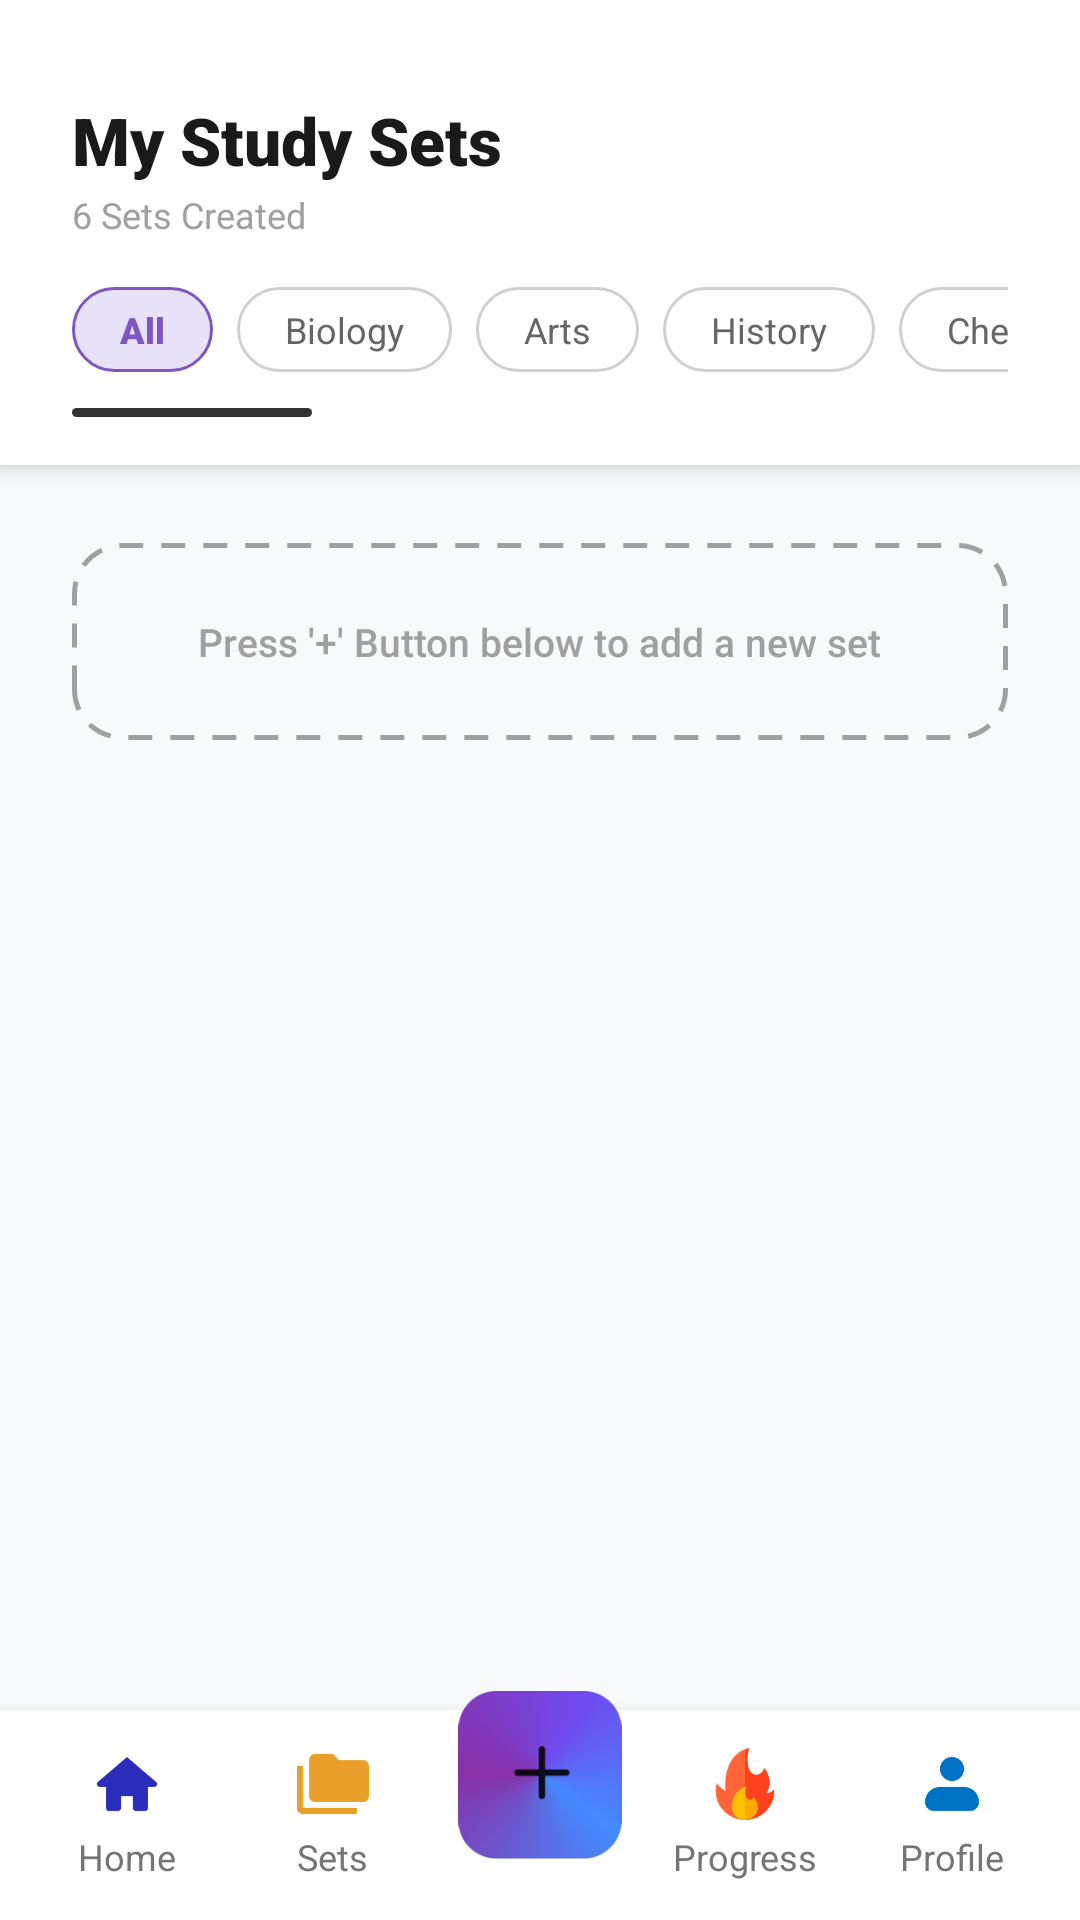

This screen was rendered from an Android layout file. Write that file and the resources it references.
<!-- AndroidManifest.xml: application theme Theme.VizuaLearnFinal -->
<!-- res/layout/activity_my_study_sets.xml -->
<?xml version="1.0" encoding="utf-8"?>
<RelativeLayout xmlns:android="http://schemas.android.com/apk/res/android"
    xmlns:app="http://schemas.android.com/apk/res-auto"
    android:layout_width="match_parent"
    android:layout_height="match_parent"
    android:background="#F8F9FA"> 

    
    <LinearLayout
        android:id="@+id/sticky_header"
        android:layout_width="match_parent"
        android:layout_height="wrap_content"
        android:layout_alignParentTop="true"
        android:background="#FFFFFF"
        android:orientation="vertical"
        android:paddingTop="32dp"
        android:elevation="4dp">

        
        <LinearLayout
            android:layout_width="match_parent"
            android:layout_height="wrap_content"
            android:orientation="vertical"
            android:paddingStart="24dp"
            android:paddingEnd="24dp">

            <TextView
                android:layout_width="wrap_content"
                android:layout_height="wrap_content"
                android:fontFamily="sans-serif-black"
                android:text="My Study Sets"
                android:textColor="#1A1A1A"
                android:textSize="22sp" />

            <TextView
                android:layout_width="wrap_content"
                android:layout_height="wrap_content"
                android:layout_marginTop="2dp"
                android:text="6 Sets Created"
                android:textColor="#A0A0A0"
                android:textSize="12sp" />
        </LinearLayout>

        
        <HorizontalScrollView
            android:layout_width="match_parent"
            android:layout_height="wrap_content"
            android:layout_marginTop="16dp"
            android:clipToPadding="false"
            android:layout_marginStart="24dp"
            android:layout_marginEnd="24dp"
            android:scrollbars="none">

            <LinearLayout
                android:layout_width="wrap_content"
                android:layout_height="wrap_content"
                android:orientation="horizontal"
                >

                
                <TextView
                    android:id="@+id/pill_all"
                    android:layout_width="wrap_content"
                    android:layout_height="wrap_content"
                    android:background="@drawable/bg_chip_selected"
                    android:fontFamily="sans-serif-black"
                    android:paddingStart="16dp"
                    android:paddingTop="6dp"
                    android:paddingEnd="16dp"
                    android:paddingBottom="6dp"
                    android:text="All"
                    android:textColor="#7E57C2"
                    android:textSize="12sp" />

                
                <TextView
                    android:layout_width="wrap_content"
                    android:layout_height="wrap_content"
                    android:layout_marginStart="8dp"
                    android:background="@drawable/bg_chip_unselected"
                    android:paddingStart="16dp"
                    android:paddingTop="6dp"
                    android:paddingEnd="16dp"
                    android:paddingBottom="6dp"
                    android:text="Biology"
                    android:textColor="#666666"
                    android:textSize="12sp" />

                <TextView
                    android:layout_width="wrap_content"
                    android:layout_height="wrap_content"
                    android:layout_marginStart="8dp"
                    android:background="@drawable/bg_chip_unselected"
                    android:paddingStart="16dp"
                    android:paddingTop="6dp"
                    android:paddingEnd="16dp"
                    android:paddingBottom="6dp"
                    android:text="Arts"
                    android:textColor="#666666"
                    android:textSize="12sp" />

                <TextView
                    android:layout_width="wrap_content"
                    android:layout_height="wrap_content"
                    android:layout_marginStart="8dp"
                    android:background="@drawable/bg_chip_unselected"
                    android:paddingStart="16dp"
                    android:paddingTop="6dp"
                    android:paddingEnd="16dp"
                    android:paddingBottom="6dp"
                    android:text="History"
                    android:textColor="#666666"
                    android:textSize="12sp" />

                <TextView
                    android:layout_width="wrap_content"
                    android:layout_height="wrap_content"
                    android:layout_marginStart="8dp"
                    android:background="@drawable/bg_chip_unselected"
                    android:paddingStart="16dp"
                    android:paddingTop="6dp"
                    android:paddingEnd="16dp"
                    android:paddingBottom="6dp"
                    android:text="Chemistry"
                    android:textColor="#666666"
                    android:textSize="12sp" />

                <TextView
                    android:layout_width="wrap_content"
                    android:layout_height="wrap_content"
                    android:layout_marginStart="8dp"
                    android:background="@drawable/bg_chip_unselected"
                    android:paddingStart="16dp"
                    android:paddingTop="6dp"
                    android:paddingEnd="16dp"
                    android:paddingBottom="6dp"
                    android:text="Physics"
                    android:textColor="#666666"
                    android:textSize="12sp" />
            </LinearLayout>
        </HorizontalScrollView>

        
        <LinearLayout
            android:layout_width="match_parent"
            android:layout_height="wrap_content"
            android:layout_marginTop="12dp"
            android:layout_marginBottom="16dp"
            android:orientation="horizontal"
            android:paddingStart="24dp"
            android:paddingEnd="24dp">

            
            <View
                android:layout_width="80dp"
                android:layout_height="3dp"
                android:background="@drawable/bg_indicator_active" />

            
            <View
                android:layout_width="0dp"
                android:layout_height="3dp"
                android:layout_marginStart="0dp"
                android:layout_weight="1"
                android:background="@drawable/bg_indicator_inactive" />
        </LinearLayout>
    </LinearLayout>

    
    <ScrollView
        android:layout_width="match_parent"
        android:layout_height="match_parent"
        android:layout_above="@+id/universal_footer"
        android:layout_below="@+id/sticky_header"
        android:scrollbars="none">

        <LinearLayout
            android:layout_width="match_parent"
            android:layout_height="wrap_content"
            android:orientation="vertical"
            android:paddingStart="24dp"
            android:paddingTop="16dp"
            android:paddingEnd="24dp"
            android:paddingBottom="100dp">

            
            
            <LinearLayout
                android:id="@+id/dynamic_study_sets_container"
                android:layout_width="match_parent"
                android:layout_height="wrap_content"
                android:orientation="vertical" />

            
            <LinearLayout
                android:id="@+id/btn_create_new_set"
                android:layout_width="match_parent"
                android:layout_height="wrap_content"
                android:layout_marginTop="10dp"
                android:background="@drawable/bg_dashed_border"
                android:gravity="center"
                android:orientation="horizontal"
                android:padding="24dp">

                <TextView
                    android:layout_width="wrap_content"
                    android:layout_height="wrap_content"
                    android:fontFamily="sans-serif-medium"
                    android:gravity="center"
                    android:text="Press '+' Button below to add a new set"
                    android:textColor="#A0A0A0"
                    android:textSize="13sp" />
            </LinearLayout>

        </LinearLayout>
    </ScrollView>

    
    <include
        layout="@layout/layout_universal_footer"
        android:id="@+id/universal_footer"
        android:layout_width="match_parent"
        android:layout_height="wrap_content"
        android:layout_alignParentBottom="true" />

</RelativeLayout>
<!-- res/layout/layout_universal_footer.xml (included above) -->
<?xml version="1.0" encoding="utf-8"?>
<RelativeLayout xmlns:android="http://schemas.android.com/apk/res/android"
    android:layout_width="match_parent"
    android:layout_height="wrap_content">

    <LinearLayout
        android:id="@+id/bottom_nav_bar"
        android:layout_width="match_parent"
        android:layout_height="70dp"
        android:layout_marginTop="24dp"
        android:background="#FFFFFF"
        android:elevation="8dp"
        android:gravity="center_vertical"
        android:orientation="horizontal"
        android:paddingHorizontal="8dp">

        <LinearLayout
            android:layout_width="0dp"
            android:layout_height="wrap_content"
            android:layout_weight="1"
            android:gravity="center"
            android:orientation="vertical">

            <ImageView
                android:id="@+id/imageviewHomeButton"
                android:layout_width="24dp"
                android:layout_height="24dp"
                android:src="@drawable/ft_home_button" />

            <TextView
                android:layout_width="wrap_content"
                android:layout_height="wrap_content"
                android:layout_marginTop="4dp"
                android:text="Home"
                android:textColor="#757575"
                android:textSize="12sp" />
        </LinearLayout>

        <LinearLayout
            android:layout_width="0dp"
            android:layout_height="wrap_content"
            android:layout_weight="1"
            android:gravity="center"
            android:orientation="vertical">

            <ImageView
                android:id="@+id/imageviewViewSetsButton"
                android:layout_width="24dp"
                android:layout_height="24dp"
                android:src="@drawable/ft_my_sets_button" />

            <TextView
                android:layout_width="wrap_content"
                android:layout_height="wrap_content"
                android:layout_marginTop="4dp"
                android:text="Sets"
                android:textColor="#757575"
                android:textSize="12sp" />
        </LinearLayout>

        <View
            android:layout_width="0dp"
            android:layout_height="match_parent"
            android:layout_weight="1" />



        <LinearLayout
            android:layout_width="0dp"
            android:layout_height="wrap_content"
            android:layout_weight="1"
            android:gravity="center"
            android:orientation="vertical">

            <ImageView
                android:id="@+id/imageviewViewStreakButton"
                android:layout_width="24dp"
                android:layout_height="24dp"
                android:src="@drawable/ft_streak" />

            <TextView
                android:layout_width="wrap_content"
                android:layout_height="wrap_content"
                android:layout_marginTop="4dp"
                android:text="Progress"
                android:textColor="#757575"
                android:textSize="12sp" />
        </LinearLayout>


        <LinearLayout
            android:layout_width="0dp"
            android:layout_height="wrap_content"
            android:layout_weight="1"
            android:gravity="center"
            android:orientation="vertical">

            <ImageView
                android:id="@+id/imageviewViewProfileButton"
                android:layout_width="24dp"
                android:layout_height="24dp"
                android:src="@drawable/ft_profile_button" />

            <TextView
                android:layout_width="wrap_content"
                android:layout_height="wrap_content"
                android:layout_marginTop="4dp"
                android:text="Profile"
                android:textColor="#757575"
                android:textSize="12sp" />
        </LinearLayout>
    </LinearLayout>

    <ImageView
        android:id="@+id/imageviewAddSetButton"
        android:layout_width="56dp"
        android:layout_height="56dp"
        android:layout_centerHorizontal="true"
        android:layout_alignTop="@id/bottom_nav_bar"
        android:layout_marginTop="-6.5dp"
        android:elevation="12dp"
        android:src="@drawable/ft_add_set_button" />

</RelativeLayout>
<!-- resources referenced by this layout -->
<resources>
  <!-- drawable bg_chip_selected (drawable) -->
  <?xml version="1.0" encoding="utf-8"?>
  <shape xmlns:android="http://schemas.android.com/apk/res/android"
      android:shape="rectangle">
      <solid android:color="#E8E2F8" />
      <stroke
          android:width="1dp"
          android:color="#7E57C2" />
      <corners android:radius="100dp" />
  </shape>
  <!-- drawable bg_chip_unselected (drawable) -->
  <?xml version="1.0" encoding="utf-8"?>
  <shape xmlns:android="http://schemas.android.com/apk/res/android"
      android:shape="rectangle">
      <solid android:color="#FFFFFF" />
      <stroke
          android:width="1dp"
          android:color="#D0D0D0" />
      <corners android:radius="100dp" />
  </shape>
  <!-- drawable bg_dashed_border (drawable) -->
  <?xml version="1.0" encoding="utf-8"?>
  <shape xmlns:android="http://schemas.android.com/apk/res/android"
      android:shape="rectangle">
      <solid android:color="#00000000" />
      <stroke
          android:width="1.5dp"
          android:color="#A0A0A0"
          android:dashWidth="8dp"
          android:dashGap="6dp" />
      <corners android:radius="16dp" />
  </shape>
  <!-- drawable bg_indicator_active (drawable) -->
  <?xml version="1.0" encoding="utf-8"?>
  <shape xmlns:android="http://schemas.android.com/apk/res/android" android:shape="rectangle">
      <solid android:color="#333333" />
      <corners android:radius="100dp" />
  </shape>
  <!-- drawable ft_add_set_button: png bitmap (drawable, 30068 bytes) -->
  <!-- drawable ft_home_button: png bitmap (drawable, 1275 bytes) -->
  <!-- drawable ft_my_sets_button: png bitmap (drawable, 967 bytes) -->
  <!-- drawable ft_profile_button: png bitmap (drawable, 1467 bytes) -->
  <!-- drawable ft_streak: png bitmap (drawable, 4746 bytes) -->
  <style name="Theme.VizuaLearnFinal" parent="Base.Theme.VizuaLearnFinal" />
  <style name="Base.Theme.VizuaLearnFinal" parent="Theme.Material3.Light.NoActionBar">
          
      </style>
</resources>
